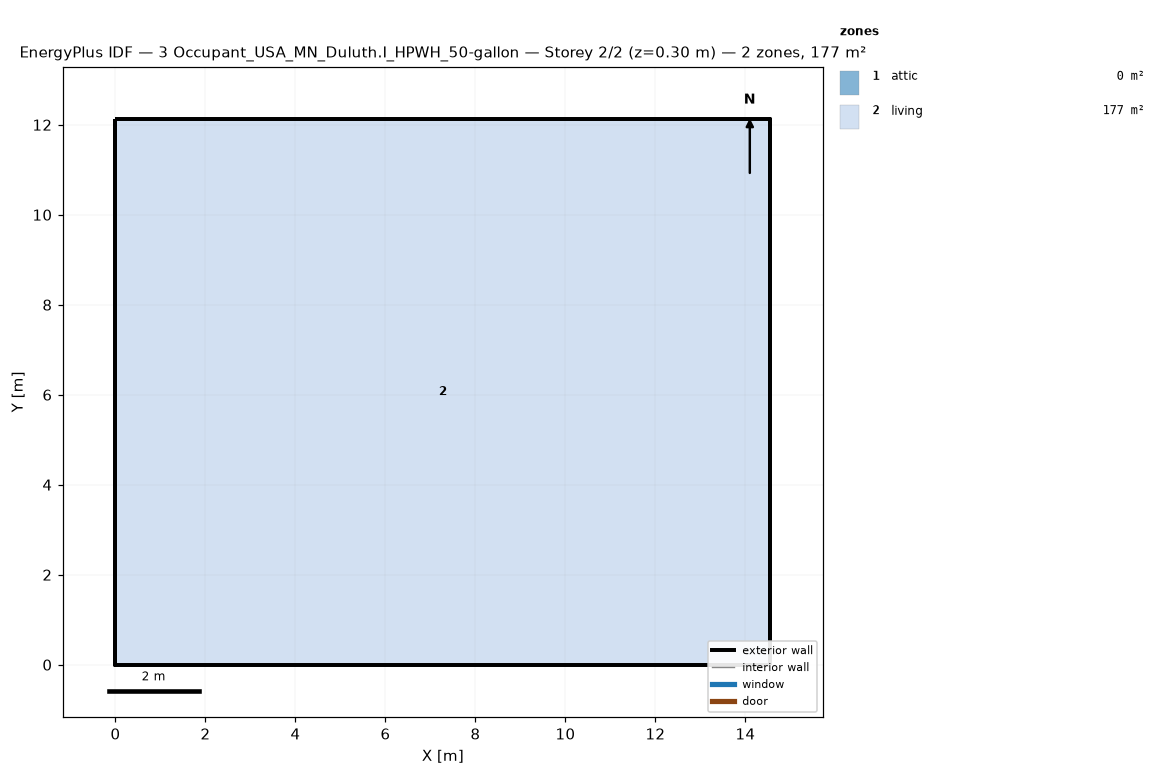
=== STOREY PLAN SPEC (per zone: floor XY polygon, exterior-wall plan segments, windows/doors) ===
zone 1: attic  (0.0 m²)
  exterior wall: (14.55, 0.00) – (14.55, 12.13) – (14.55, 6.06)  [18.2 m]
  exterior wall: (0.00, 12.13) – (0.00, 0.00) – (0.00, 6.06)  [18.2 m]
zone 2: living  (176.5 m²)
  floor: (0.00, 0.00) (0.00, 12.13) (14.55, 12.13) (14.55, 0.00)
  exterior wall: (0.00, 0.00) – (14.55, 0.00)  [14.6 m]
  exterior wall: (14.55, 0.00) – (14.55, 12.13)  [12.1 m]
  exterior wall: (14.55, 12.13) – (0.00, 12.13)  [14.6 m]
  exterior wall: (0.00, 12.13) – (0.00, 0.00)  [12.1 m]

=== DERIVED (storey summary) ===
Building: 3 Occupant_USA_MN_Duluth.I_HPWH_50-gallon
Storey: 2 of 2  (floor level z = 0.30 m)
Storey gross floor area: 176.5 m²
Zones on this storey: 2
  - attic: floor 0.0 m²; exterior wall 36.4 m (24.5 m²); WWR 0.0%
  - living: floor 176.5 m²; exterior wall 53.4 m (146.4 m²); WWR 0.0%
Zone adjacency: (none detected)